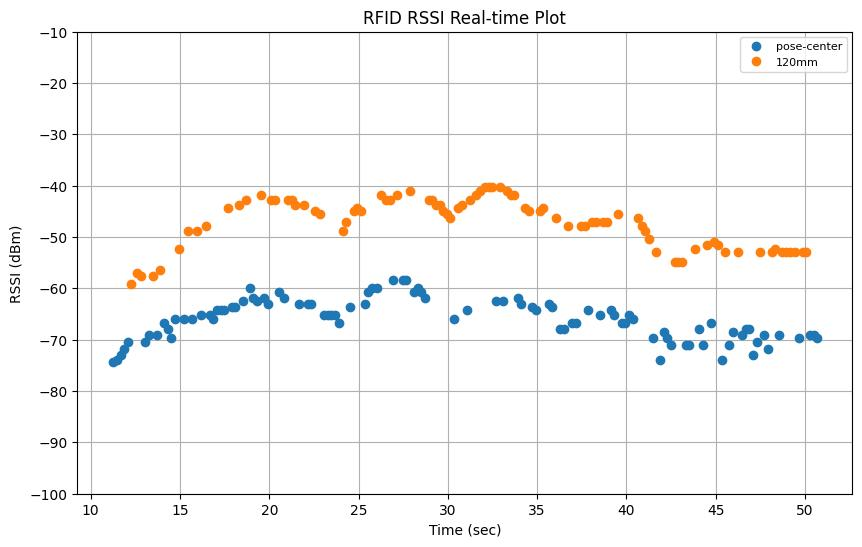

Source data for this figure (header and first rows):
elapsed_time, tag_id, tag_alias, rssi, arm_x, arm_y, arm_z, arm_roll, arm_pitch, arm_yaw, arm_qx, arm_qy, arm_qz, arm_qw
11.22, E28068940000401929777475, pose-center, -74.4, 0.7809, -0.1851, 0.3053, 129.5, -19.05, 98.8, 0.6341, 0.6314, 0.4167, 0.16
11.47, E28068940000401929777475, pose-center, -73.9, 0.7852, -0.1892, 0.3214, 127.3, -16.75, 99.37, 0.6229, 0.6341, 0.4193, 0.1846
11.67, E28068940000401929777475, pose-center, -72.9, 0.7879, -0.1918, 0.3327, 126, -15.16, 99.72, 0.6151, 0.6364, 0.42, 0.2005
11.87, E28068940000401929777475, pose-center, -71.9, 0.7895, -0.1933, 0.3403, 124.9, -14.09, 99.93, 0.6095, 0.6373, 0.4212, 0.2118
12.08, E28068940000401929777475, pose-center, -70.4, 0.7923, -0.196, 0.3556, 122.8, -11.94, 100.3, 0.5977, 0.6384, 0.4241, 0.2351
12.28, E28068940000500A8C53D4AE, 120mm, -59.1, 0.7937, -0.1974, 0.3652, 121, -10.61, 100.5, 0.5892, 0.6372, 0.4284, 0.2517
12.57, E28068940000500A8C53D4AE, 120mm, -57.0, 0.7955, -0.1991, 0.3796, 118.5, -8.599, 100.7, 0.576, 0.6354, 0.434, 0.2758
12.79, E28068940000500A8C53D4AE, 120mm, -57.6, 0.8023, -0.1952, 0.38, 117.9, -8.111, 100.7, 0.5736, 0.6343, 0.4349, 0.282
13.06, E28068940000401929777475, pose-center, -70.4, 0.8118, -0.183, 0.3785, 118.1, -8.03, 100.9, 0.5726, 0.6367, 0.4337, 0.2803
13.28, E28068940000401929777475, pose-center, -69.0, 0.8246, -0.1734, 0.3766, 118.8, -8.128, 100.6, 0.576, 0.6377, 0.4298, 0.2773
13.5, E28068940000500A8C53D4AE, 120mm, -57.6, 0.834, -0.1609, 0.3758, 119.7, -8.103, 100.9, 0.5764, 0.6424, 0.4254, 0.272
13.7, E28068940000401929777475, pose-center, -69.0, 0.8418, -0.1539, 0.3747, 120.1, -8.097, 100.9, 0.5777, 0.6438, 0.4229, 0.2701
13.9, E28068940000500A8C53D4AE, 120mm, -56.4, 0.8536, -0.1462, 0.3731, 120, -8.06, 100.6, 0.5789, 0.6424, 0.4224, 0.2715
14.1, E28068940000401929777475, pose-center, -66.8, 0.8608, -0.1353, 0.3731, 119.8, -8.061, 100.9, 0.5766, 0.6432, 0.4244, 0.2714
14.31, E28068940000401929777475, pose-center, -67.9, 0.8704, -0.1261, 0.3714, 119.6, -8.104, 100.9, 0.5767, 0.642, 0.4255, 0.2724
14.51, E28068940000401929777475, pose-center, -69.7, 0.8823, -0.1188, 0.3697, 119.3, -8.084, 100.5, 0.5776, 0.6393, 0.4264, 0.2753
14.72, E28068940000401929777475, pose-center, -65.9, 0.8913, -0.1049, 0.3685, 119.1, -8.066, 100.9, 0.575, 0.6405, 0.4284, 0.2751
14.92, E28068940000500A8C53D4AE, 120mm, -52.3, 0.8999, -0.09594, 0.3678, 118.8, -8.07, 101, 0.5739, 0.6396, 0.4303, 0.2764
15.23, E28068940000401929777475, pose-center, -65.9, 0.9169, -0.08342, 0.3651, 118.2, -8.01, 100.7, 0.5737, 0.6364, 0.4326, 0.2805
15.46, E28068940000500A8C53D4AE, 120mm, -48.8, 0.9271, -0.06824, 0.365, 117.8, -7.989, 101.1, 0.5706, 0.6366, 0.4358, 0.2815
15.66, E28068940000401929777475, pose-center, -65.9, 0.9289, -0.04077, 0.3653, 117.8, -8.028, 102.7, 0.5614, 0.6445, 0.4402, 0.2751
15.93, E28068940000500A8C53D4AE, 120mm, -48.8, 0.9292, -0.03508, 0.3653, 117.8, -8.034, 103.1, 0.5595, 0.6462, 0.441, 0.2737
16.15, E28068940000401929777475, pose-center, -65.1, 0.9292, -0.03495, 0.3653, 117.8, -8.036, 103.1, 0.5595, 0.6462, 0.4411, 0.2737
16.46, E28068940000500A8C53D4AE, 120mm, -47.9, 0.9417, -0.03964, 0.3612, 117.4, -8.158, 101.9, 0.5654, 0.6385, 0.441, 0.2794
16.67, E28068940000401929777475, pose-center, -65.1, 0.9549, -0.04345, 0.3626, 116.5, -7.974, 100.9, 0.5682, 0.6311, 0.4424, 0.2884
16.87, E28068940000401929777475, pose-center, -65.9, 0.9617, -0.03773, 0.3606, 116.3, -7.974, 100.8, 0.5682, 0.6297, 0.4434, 0.29
17.07, E28068940000401929777475, pose-center, -64.3, 0.9729, -0.02714, 0.3599, 115.7, -7.946, 100.8, 0.5666, 0.6275, 0.4465, 0.293
17.27, E28068940000401929777475, pose-center, -64.3, 0.9891, -0.01271, 0.3576, 114.9, -7.87, 100.8, 0.5646, 0.6242, 0.4504, 0.2977
17.47, E28068940000401929777475, pose-center, -64.3, 0.9994, -0.0007859, 0.3556, 114.4, -7.865, 100.9, 0.5627, 0.6228, 0.4534, 0.2998
17.68, E28068940000500A8C53D4AE, 120mm, -44.3, 1.009, 0.007643, 0.3557, 113.7, -7.827, 100.8, 0.5611, 0.62, 0.4567, 0.3035
17.89, E28068940000401929777475, pose-center, -63.6, 1.018, 0.01937, 0.3545, 113.2, -7.851, 101, 0.5591, 0.6187, 0.4599, 0.3052
18.1, E28068940000401929777475, pose-center, -63.6, 1.027, 0.02999, 0.353, 112.7, -7.831, 101.1, 0.557, 0.617, 0.4631, 0.3076
18.3, E28068940000500A8C53D4AE, 120mm, -43.8, 1.034, 0.03461, 0.3517, 112.3, -7.847, 100.9, -0.5567, -0.6147, -0.4649, -0.31
18.5, E28068940000401929777475, pose-center, -62.4, 1.042, 0.04529, 0.3517, 111.7, -7.878, 101.1, -0.5542, -0.6131, -0.4687, -0.3119
18.7, E28068940000500A8C53D4AE, 120mm, -42.8, 1.051, 0.05183, 0.3458, 111.4, -7.886, 100.9, -0.5547, -0.6106, -0.4697, -0.3144
18.9, E28068940000401929777475, pose-center, -59.9, 1.057, 0.06044, 0.3491, 110.7, -7.905, 101.1, -0.5515, -0.6089, -0.4743, -0.3166
19.1, E28068940000401929777475, pose-center, -61.8, 1.068, 0.06874, 0.3464, 109.9, -7.773, 101, -0.5498, -0.6055, -0.4772, -0.3216
19.31, E28068940000401929777475, pose-center, -62.4, 1.075, 0.07482, 0.3459, 109.4, -7.723, 100.9, -0.5483, -0.6034, -0.4796, -0.3245
19.51, E28068940000500A8C53D4AE, 120mm, -41.8, 1.08, 0.08104, 0.3446, 109, -7.706, 101, -0.547, -0.6018, -0.4817, -0.3264
19.72, E28068940000401929777475, pose-center, -61.8, 1.086, 0.08873, 0.3458, 108.4, -7.764, 101.1, -0.5445, -0.5997, -0.4858, -0.3285
19.92, E28068940000401929777475, pose-center, -63.0, 1.092, 0.09482, 0.3445, 107.9, -7.812, 101.1, -0.5432, -0.5976, -0.4885, -0.3303
20.12, E28068940000500A8C53D4AE, 120mm, -42.8, 1.099, 0.1011, 0.344, 107.3, -7.774, 101.1, -0.5415, -0.595, -0.4914, -0.3336
20.34, E28068940000500A8C53D4AE, 120mm, -42.8, 1.107, 0.108, 0.3417, 106.7, -7.778, 101, -0.5402, -0.5919, -0.4943, -0.3368
20.55, E28068940000401929777475, pose-center, -60.8, 1.114, 0.1168, 0.3433, 105.8, -7.857, 101.1, -0.5374, -0.5883, -0.4995, -0.3401
20.82, E28068940000401929777475, pose-center, -61.8, 1.121, 0.1229, 0.3404, 105.3, -7.79, 101.1, -0.5359, -0.5861, -0.5016, -0.3431
21.05, E28068940000500A8C53D4AE, 120mm, -42.8, 1.131, 0.1315, 0.3383, 104.4, -7.737, 101, -0.5335, -0.5818, -0.5058, -0.3481
21.26, E28068940000500A8C53D4AE, 120mm, -42.8, 1.135, 0.1369, 0.3384, 103.9, -7.765, 101.1, -0.5314, -0.58, -0.5088, -0.3497
21.46, E28068940000500A8C53D4AE, 120mm, -43.8, 1.142, 0.1414, 0.337, 103.3, -7.726, 101, -0.5299, -0.5771, -0.5114, -0.3531
21.68, E28068940000401929777475, pose-center, -63.0, 1.148, 0.1486, 0.3356, 102.6, -7.643, 101, -0.5273, -0.5746, -0.5145, -0.3564
21.94, E28068940000500A8C53D4AE, 120mm, -43.8, 1.153, 0.1541, 0.3331, 102.1, -7.718, 101, -0.5263, -0.5719, -0.5171, -0.3585
22.14, E28068940000401929777475, pose-center, -63.0, 1.157, 0.1582, 0.3354, 101.5, -7.805, 101.1, -0.5244, -0.5689, -0.5208, -0.3607
22.35, E28068940000401929777475, pose-center, -63.0, 1.163, 0.1632, 0.3335, 100.9, -7.736, 101, -0.5224, -0.5664, -0.5234, -0.3639
22.58, E28068940000500A8C53D4AE, 120mm, -44.9, 1.169, 0.169, 0.3315, 100.3, -7.712, 101, -0.5204, -0.5633, -0.5263, -0.3671
22.85, E28068940000500A8C53D4AE, 120mm, -45.6, 1.175, 0.1752, 0.33, 99.57, -7.732, 101, -0.5183, -0.5601, -0.5298, -0.3701
23.06, E28068940000401929777475, pose-center, -65.1, 1.178, 0.1788, 0.3339, 98.8, -7.786, 101.1, -0.5155, -0.5569, -0.5341, -0.3728
23.27, E28068940000401929777475, pose-center, -65.1, 1.182, 0.1829, 0.3289, 98.53, -7.719, 101, -0.5148, -0.5554, -0.5348, -0.3748
23.48, E28068940000401929777475, pose-center, -65.1, 1.187, 0.1866, 0.327, 98, -7.655, 100.9, -0.5132, -0.5528, -0.5369, -0.3779
23.69, E28068940000401929777475, pose-center, -65.1, 1.192, 0.1924, 0.3317, 96.87, -7.69, 101.1, -0.5088, -0.5481, -0.543, -0.382
23.91, E28068940000401929777475, pose-center, -66.8, 1.197, 0.1974, 0.3258, 96.54, -7.661, 101, -0.508, -0.5462, -0.5441, -0.384
24.12, E28068940000500A8C53D4AE, 120mm, -48.8, 1.2, 0.199, 0.3324, 95.58, -7.782, 101, -0.505, -0.5414, -0.5493, -0.3874
... 124 more rows
